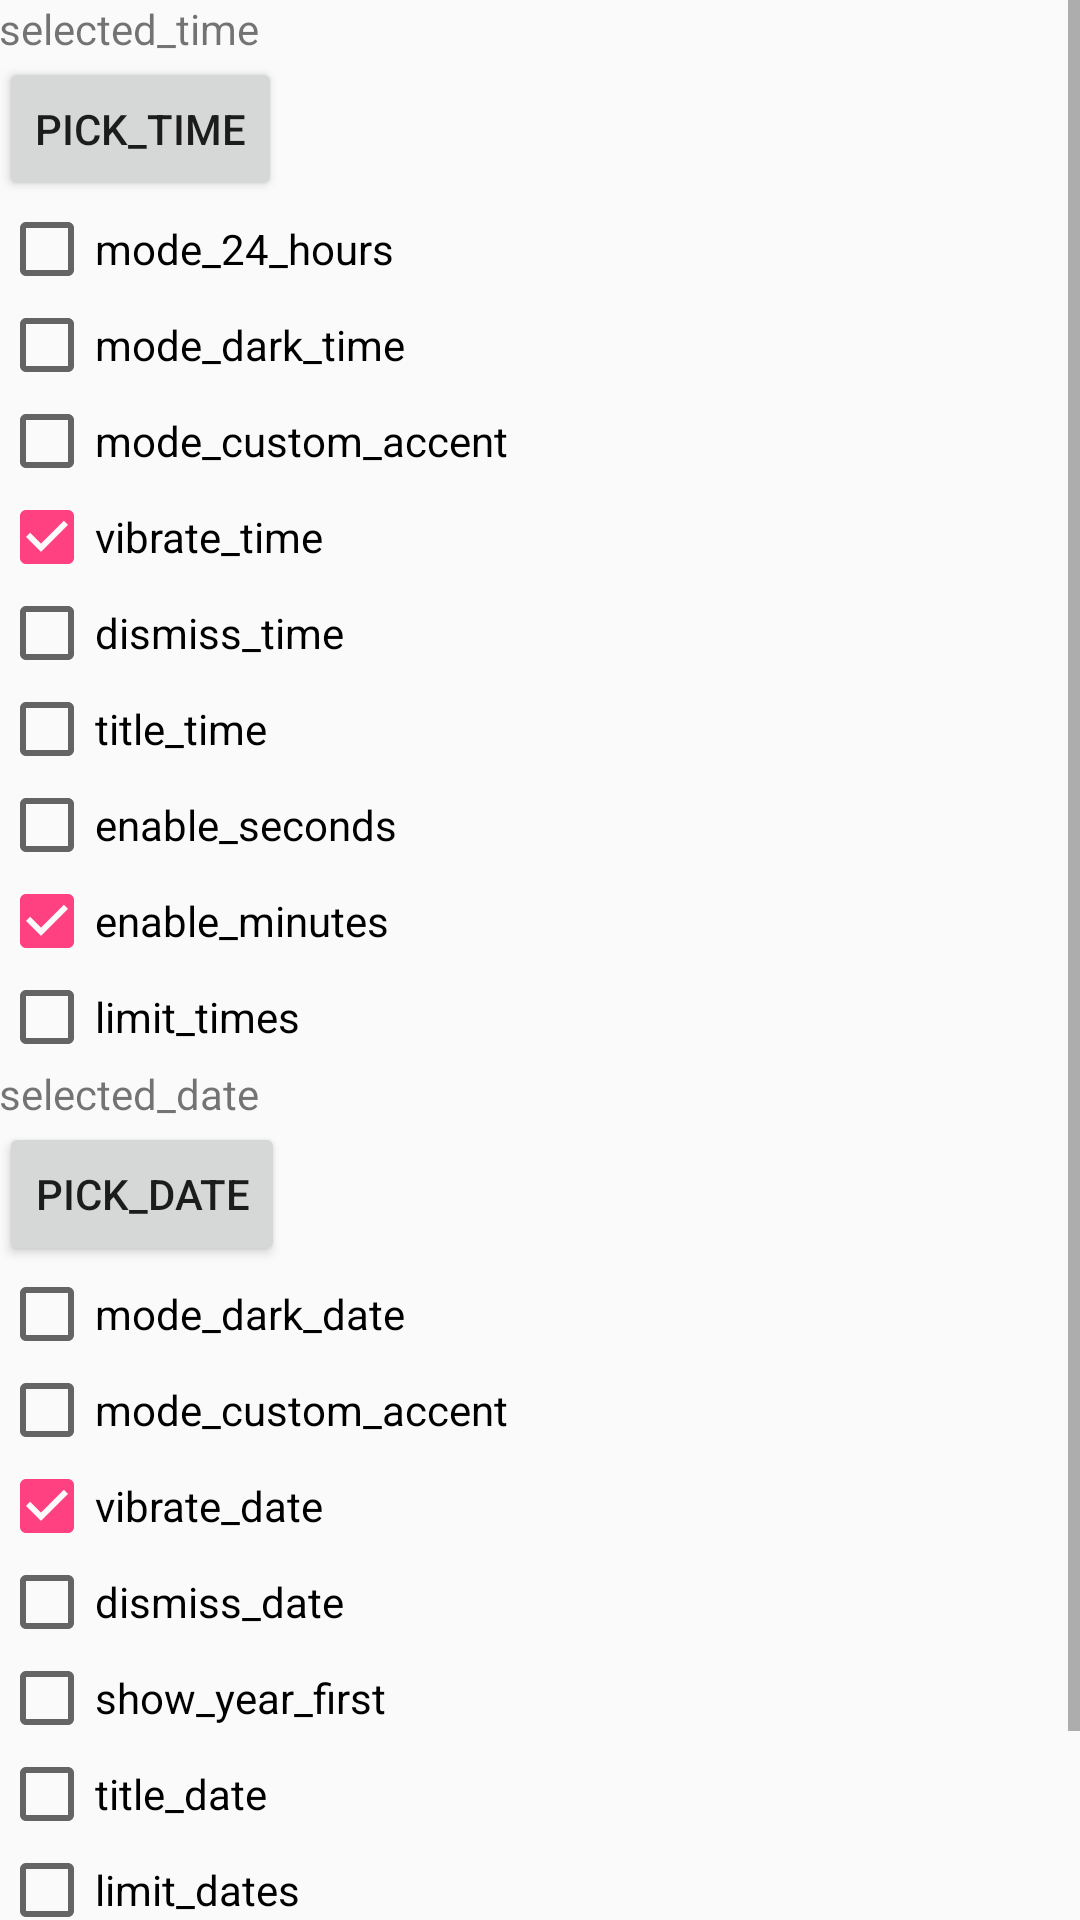

This screen was rendered from an Android layout file. Write that file and the resources it references.
<!-- AndroidManifest.xml: application theme AppTheme -->
<!-- res/layout/activity_thaidate.xml -->
<ScrollView xmlns:android="http://schemas.android.com/apk/res/android"
    xmlns:tools="http://schemas.android.com/tools"
    android:layout_width="match_parent"
    android:layout_height="match_parent">

    <LinearLayout
        android:layout_width="match_parent"
        android:layout_height="match_parent"
        android:paddingLeft="@dimen/activity_horizontal_margin"
        android:orientation="vertical"
        android:paddingRight="@dimen/activity_horizontal_margin"
        android:paddingTop="@dimen/activity_vertical_margin"
        android:paddingBottom="@dimen/activity_vertical_margin"
        tools:context="com.layernet.thaidatetimepicker.MainActivity">

        
        <TextView
            android:id="@+id/time_textview"
            android:layout_width="wrap_content"
            android:layout_height="wrap_content"
            android:text="selected_time"/>

        <Button
            android:id="@+id/time_button"
            android:layout_width="wrap_content"
            android:layout_height="wrap_content"
            android:text="pick_time"/>

        <CheckBox
            android:id="@+id/mode_24_hours"
            android:layout_width="wrap_content"
            android:layout_height="wrap_content"
            android:text="mode_24_hours" />

        <CheckBox
            android:id="@+id/mode_dark_time"
            android:layout_width="wrap_content"
            android:layout_height="wrap_content"
            android:text="mode_dark_time" />

        <CheckBox
            android:id="@+id/mode_custom_accent_time"
            android:layout_width="wrap_content"
            android:layout_height="wrap_content"
            android:text="mode_custom_accent" />

        <CheckBox
            android:id="@+id/vibrate_time"
            android:layout_width="wrap_content"
            android:layout_height="wrap_content"
            android:text="vibrate_time"
            android:checked="true"/>

        <CheckBox
            android:id="@+id/dismiss_time"
            android:layout_width="wrap_content"
            android:layout_height="wrap_content"
            android:text="dismiss_time"
            android:checked="false"/>

        <CheckBox
            android:id="@+id/title_time"
            android:layout_width="wrap_content"
            android:layout_height="wrap_content"
            android:text="title_time"
            android:checked="false"/>

        <CheckBox
            android:id="@+id/enable_seconds"
            android:layout_width="wrap_content"
            android:layout_height="wrap_content"
            android:text="enable_seconds"
            android:checked="false"/>

        <CheckBox
            android:id="@+id/enable_minutes"
            android:layout_width="wrap_content"
            android:layout_height="wrap_content"
            android:text="enable_minutes"
            android:checked="true"/>

        <CheckBox
            android:id="@+id/limit_times"
            android:layout_width="wrap_content"
            android:layout_height="wrap_content"
            android:text="limit_times"
            android:checked="false"/>

        
        <TextView
            android:id="@+id/date_textview"
            android:layout_width="wrap_content"
            android:layout_height="wrap_content"
            android:text="selected_date"/>

        <Button
            android:id="@+id/date_button"
            android:layout_width="wrap_content"
            android:layout_height="wrap_content"
            android:text="pick_date"/>

        <CheckBox
            android:id="@+id/mode_dark_date"
            android:layout_width="wrap_content"
            android:layout_height="wrap_content"
            android:text="mode_dark_date" />

        <CheckBox
            android:id="@+id/mode_custom_accent_date"
            android:layout_width="wrap_content"
            android:layout_height="wrap_content"
            android:text="mode_custom_accent" />

        <CheckBox
            android:id="@+id/vibrate_date"
            android:layout_width="wrap_content"
            android:layout_height="wrap_content"
            android:text="vibrate_date"
            android:checked="true"/>

        <CheckBox
            android:id="@+id/dismiss_date"
            android:layout_width="wrap_content"
            android:layout_height="wrap_content"
            android:text="dismiss_date"
            android:checked="false"/>

        <CheckBox
            android:id="@+id/show_year_first"
            android:layout_width="wrap_content"
            android:layout_height="wrap_content"
            android:text="show_year_first"
            android:checked="false"/>

        <CheckBox
            android:id="@+id/title_date"
            android:layout_width="wrap_content"
            android:layout_height="wrap_content"
            android:text="title_date"
            android:checked="false"/>

        <CheckBox
            android:id="@+id/limit_dates"
            android:layout_width="wrap_content"
            android:layout_height="wrap_content"
            android:text="limit_dates"
            android:checked="false"/>

        <CheckBox
            android:id="@+id/disable_dates"
            android:layout_width="wrap_content"
            android:layout_height="wrap_content"
            android:text="disable_dates"
            android:checked="false"/>

        <CheckBox
            android:id="@+id/highlight_dates"
            android:layout_width="wrap_content"
            android:layout_height="wrap_content"
            android:text="highlight_dates"
            android:checked="false"/>

    </LinearLayout>
</ScrollView>
<!-- resources referenced by this layout -->
<resources>
  <style name="AppTheme" parent="Theme.AppCompat.Light.NoActionBar">
          
          <item name="colorPrimary">@color/colorPrimary</item>
          <item name="colorPrimaryDark">@color/colorPrimaryDark</item>
          <item name="colorAccent">@color/colorAccent</item>
          
      </style>
  <color name="colorPrimary">#3F51B5</color>
  <color name="colorPrimaryDark">#303F9F</color>
  <color name="colorAccent">#FF4081</color>
</resources>
